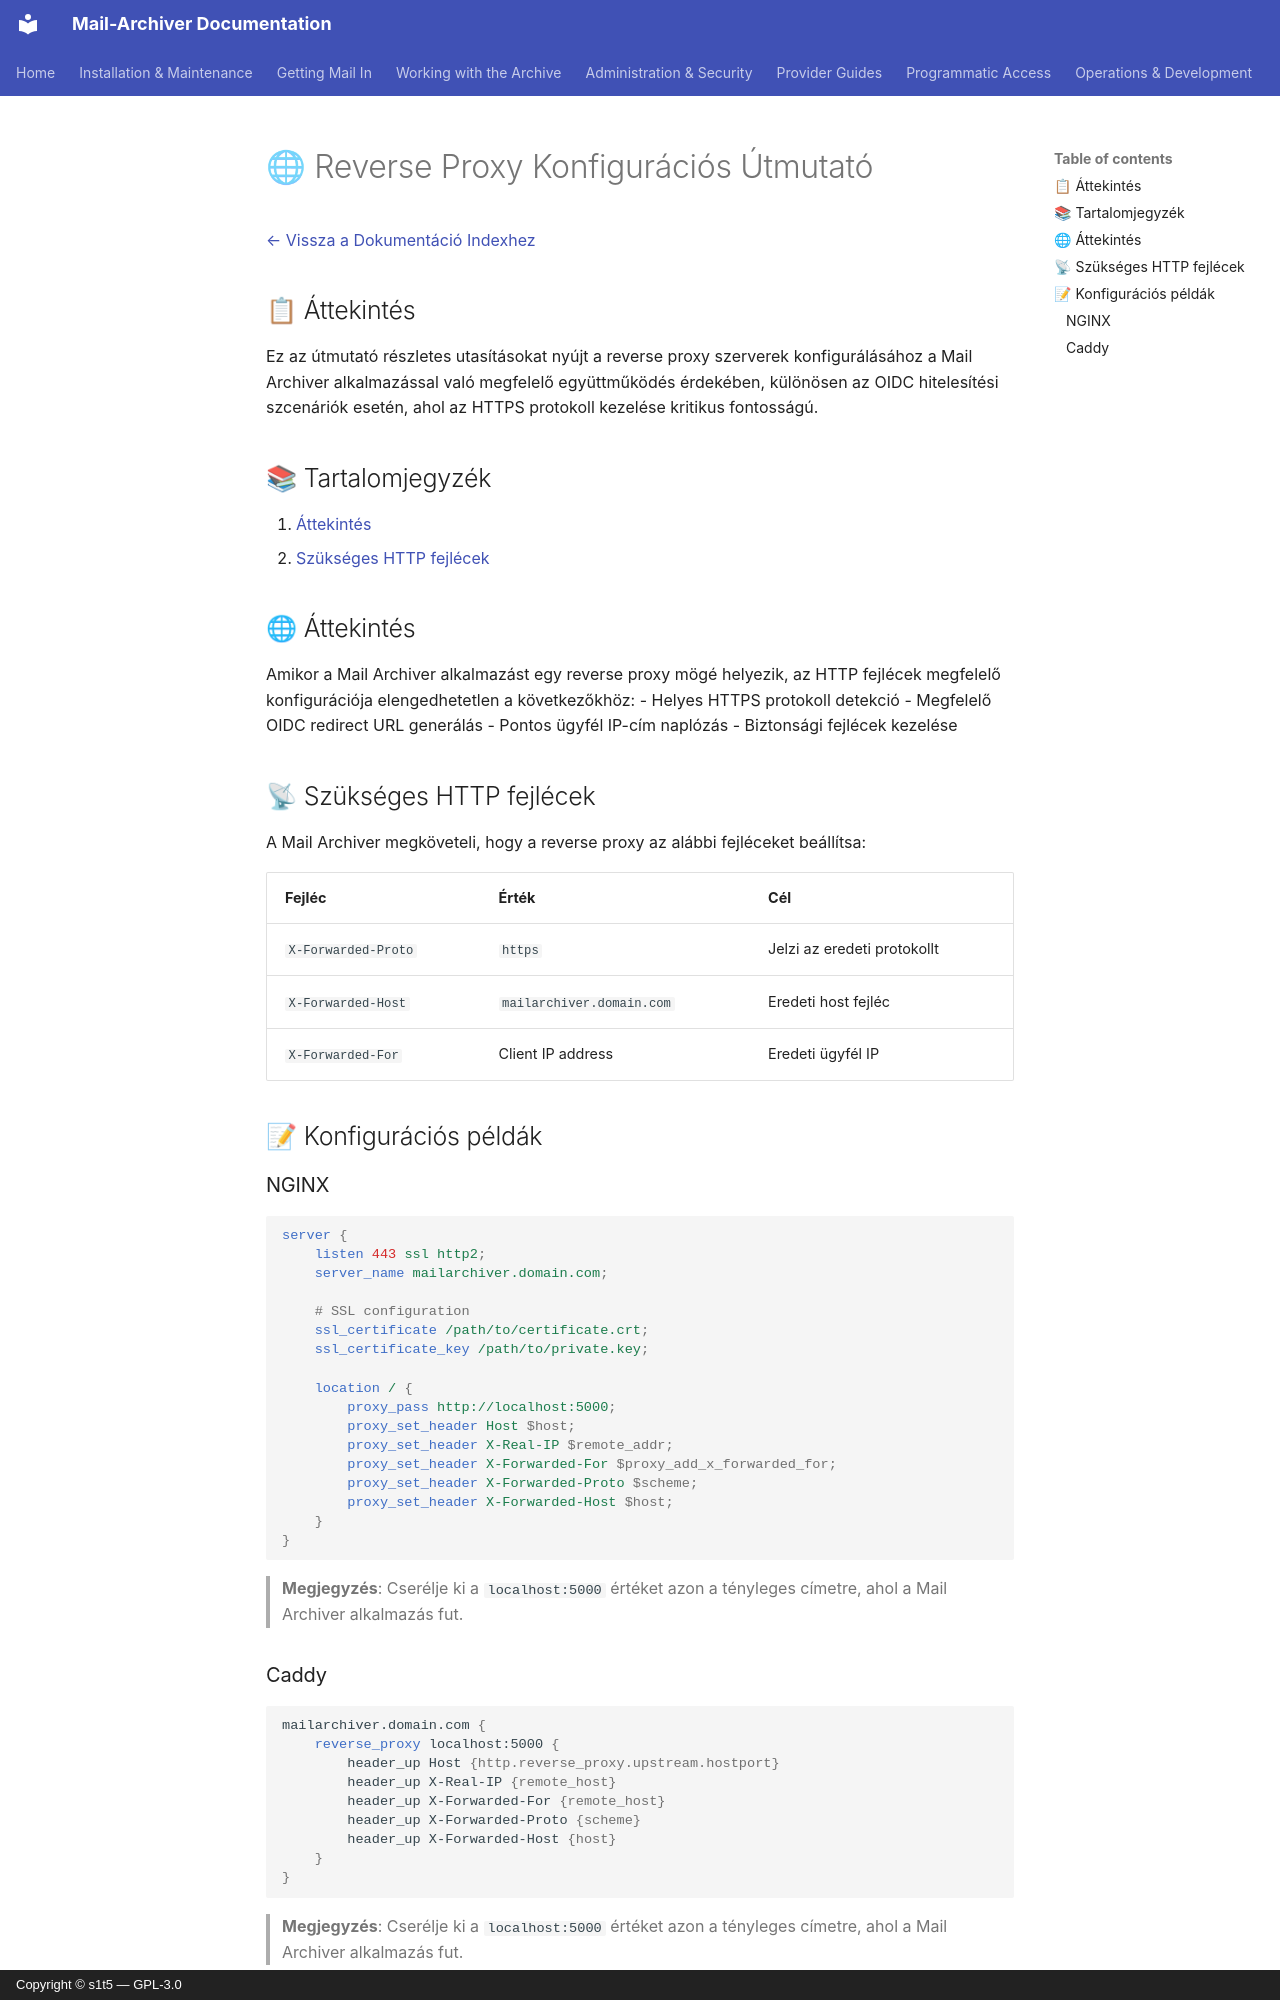

repository: s1t5/mail-archiver · page: ReverseProxy.hu/index.html · generator: mkdocs · copyright: Copyright © s1t5 — GPL-3.0

# 🌐 Reverse Proxy Konfigurációs Útmutató {#reverse-proxy-configuration-guide}

[← Vissza a Dokumentáció Indexhez](index.md)

## 📋 Áttekintés {#overview}

Ez az útmutató részletes utasításokat nyújt a reverse proxy szerverek konfigurálásához a Mail Archiver alkalmazással való megfelelő együttműködés érdekében, különösen az OIDC hitelesítési szcenáriók esetén, ahol az HTTPS protokoll kezelése kritikus fontosságú.

## 📚 Tartalomjegyzék {#table-of-contents}

1. [Áttekintés](#overview)
3. [Szükséges HTTP fejlécek](#required-http-headers)

## 🌐 Áttekintés {#overview}

Amikor a Mail Archiver alkalmazást egy reverse proxy mögé helyezik, az HTTP fejlécek megfelelő konfigurációja elengedhetetlen a következőkhöz:
- Helyes HTTPS protokoll detekció
- Megfelelő OIDC redirect URL generálás
- Pontos ügyfél IP-cím naplózás
- Biztonsági fejlécek kezelése

## 📡 Szükséges HTTP fejlécek {#required-http-headers}

A Mail Archiver megköveteli, hogy a reverse proxy az alábbi fejléceket beállítsa:

| Fejléc | Érték | Cél |
|--------|-------|---------|
| `X-Forwarded-Proto` | `https` | Jelzi az eredeti protokollt |
| `X-Forwarded-Host` | `mailarchiver.domain.com` | Eredeti host fejléc |
| `X-Forwarded-For` | Client IP address | Eredeti ügyfél IP |

## 📝 Konfigurációs példák {#example-configurations}

### NGINX {#nginx}

```nginx
server {
    listen 443 ssl http2;
    server_name mailarchiver.domain.com;

    # SSL configuration
    ssl_certificate /path/to/certificate.crt;
    ssl_certificate_key /path/to/private.key;

    location / {
        proxy_pass http://localhost:5000;
        proxy_set_header Host $host;
        proxy_set_header X-Real-IP $remote_addr;
        proxy_set_header X-Forwarded-For $proxy_add_x_forwarded_for;
        proxy_set_header X-Forwarded-Proto $scheme;
        proxy_set_header X-Forwarded-Host $host;
    }
}
```

> **Megjegyzés**: Cserélje ki a `localhost:5000` értéket azon a tényleges címetre, ahol a Mail Archiver alkalmazás fut.
